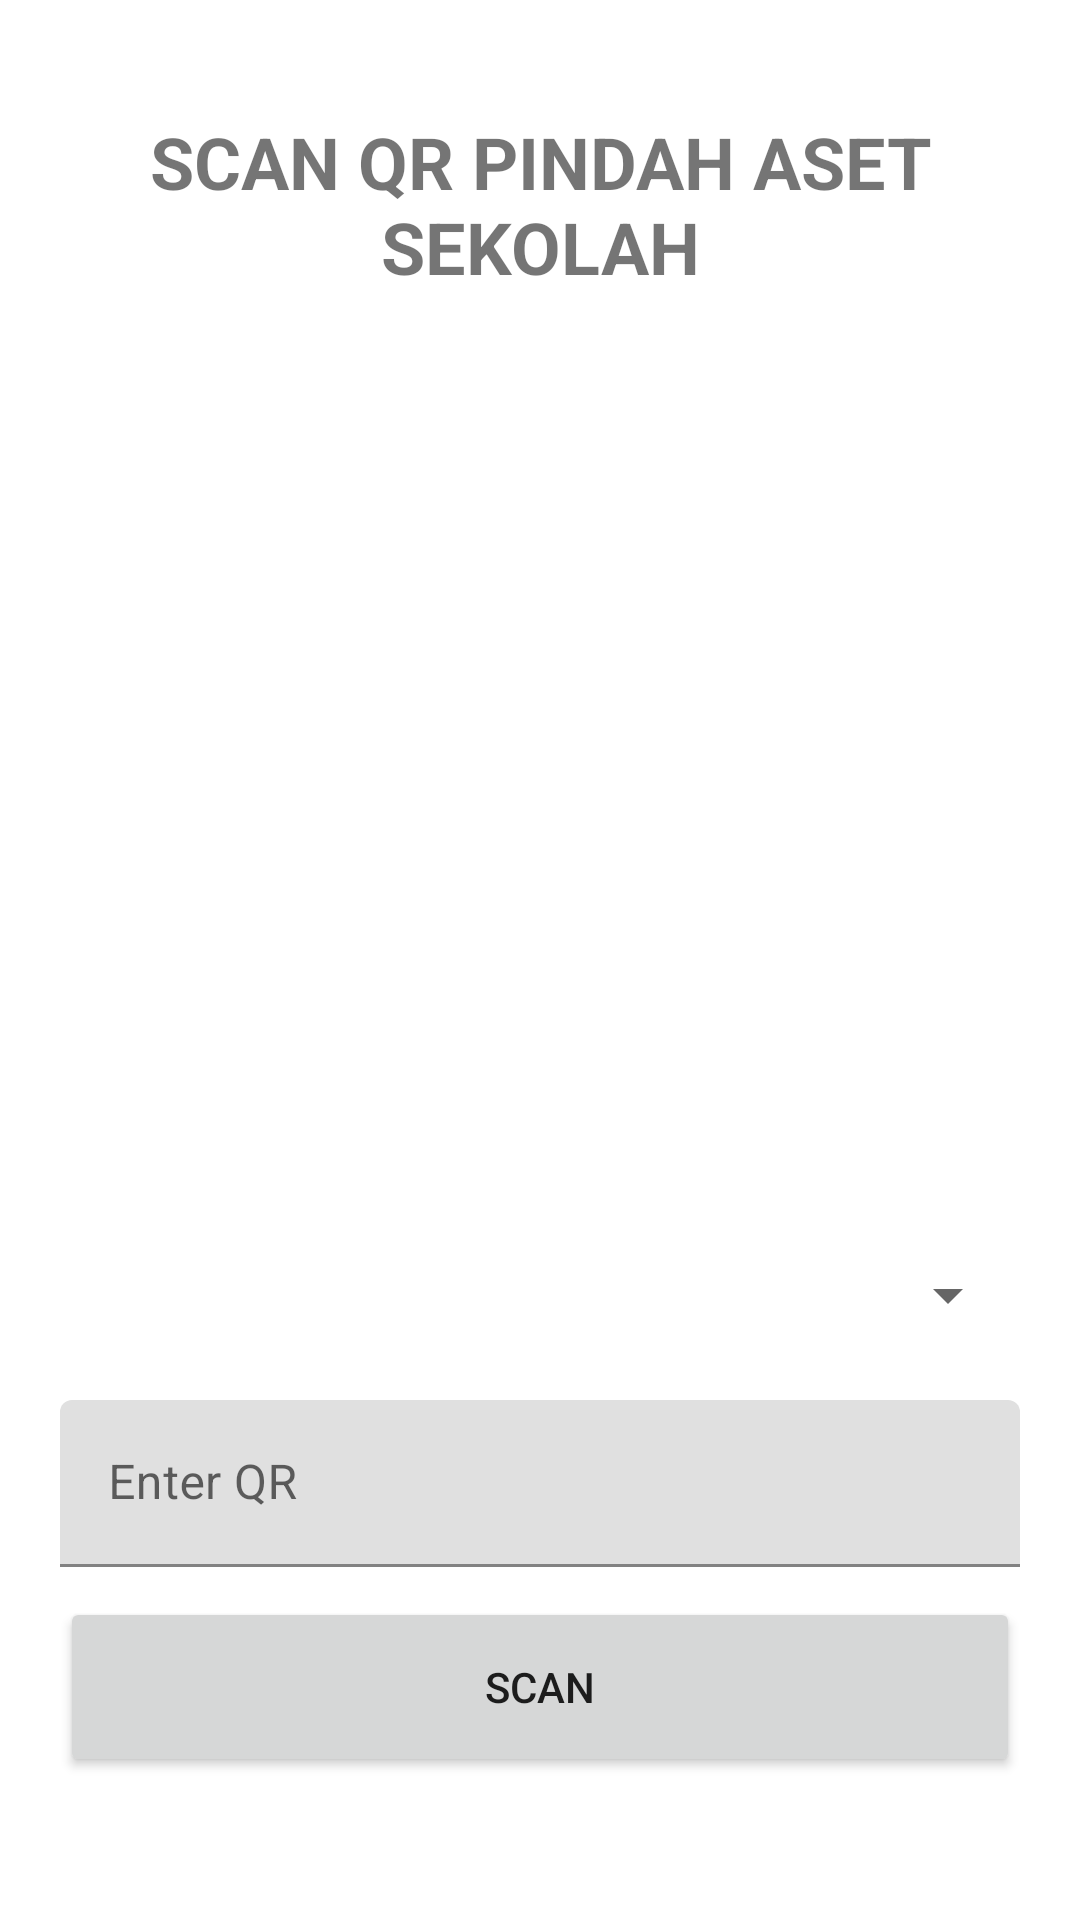

Produce the Android XML layout that renders to this screen, including the resource entries it uses.
<!-- AndroidManifest.xml: application theme Theme.ScanAsetSekolah -->
<!-- res/layout/activity_pindah.xml -->
<?xml version="1.0" encoding="utf-8"?>
<LinearLayout xmlns:android="http://schemas.android.com/apk/res/android"
    xmlns:app="http://schemas.android.com/apk/res-auto"
    xmlns:tools="http://schemas.android.com/tools"
    android:layout_width="match_parent"
    android:layout_height="match_parent"
    android:orientation="vertical"
    android:gravity="center"
    tools:context=".PindahActivity">

    <TextView
        android:text="SCAN QR PINDAH ASET SEKOLAH"
        android:textSize="24dp"
        android:textAlignment="center"
        android:textStyle="bold"
        android:layout_marginBottom="20dp"
        android:layout_width="match_parent"
        android:layout_height="wrap_content"/>

    <ImageView
        android:src="@drawable/baseline_camera_24"
        android:layout_marginStart="20dp"
        android:layout_marginEnd="20dp"
        android:layout_width="match_parent"
        android:id="@+id/image"
        android:layout_height="800px"/>

    <TextView
        android:id="@+id/textViewRuangan"
        android:layout_width="match_parent"
        android:layout_height="wrap_content"
        android:textSize="16sp"
        android:textStyle="bold" />


    <Spinner
        android:id="@+id/spinner_ruangan"
        android:layout_width="match_parent"
        android:layout_height="50dp"
        android:layout_marginStart="20dp"
        android:layout_marginEnd="20dp"
        android:layout_marginBottom="10dp"/>


    <com.google.android.material.textfield.TextInputLayout
        android:layout_width="match_parent"
        android:layout_marginStart="20dp"
        android:layout_marginEnd="20dp"
        android:layout_marginBottom="10dp"
        android:layout_height="wrap_content">
        <com.google.android.material.textfield.TextInputEditText
            android:layout_width="match_parent"
            android:layout_height="wrap_content"
            android:hint="Enter QR"
            android:id="@+id/txtResult"/>
    </com.google.android.material.textfield.TextInputLayout>


    <TextView
        android:id="@+id/error"
        android:layout_marginBottom="20dp"
        android:text="@string/error"
        android:textColor="@color/red"
        android:visibility="gone"
        android:layout_width="wrap_content"
        android:layout_height="wrap_content"/>

    <ProgressBar
        android:layout_width="wrap_content"
        android:id="@+id/loading"
        android:layout_marginBottom="20dp"
        android:visibility="gone"
        android:layout_height="wrap_content"/>

    <Button
        android:layout_marginStart="20dp"
        android:layout_marginEnd="20dp"
        android:layout_marginBottom="10dp"
        android:id="@+id/buttonScan"
        android:layout_width="match_parent"
        android:text="Scan"
        android:layout_height="60dp"/>

</LinearLayout>
<!-- resources referenced by this layout -->
<resources>
  <string name="error">Error</string>
  <style name="Theme.ScanAsetSekolah" parent="Theme.MaterialComponents.DayNight.DarkActionBar">
          
          <item name="colorPrimary">@color/purple_500</item>
          <item name="colorPrimaryVariant">@color/purple_700</item>
          <item name="colorOnPrimary">@color/white</item>
          
          <item name="colorSecondary">@color/teal_200</item>
          <item name="colorSecondaryVariant">@color/teal_700</item>
          <item name="colorOnSecondary">@color/black</item>
          
          <item name="android:statusBarColor">?attr/colorPrimaryVariant</item>
          
      </style>
  <!-- not gathered from this repository: default colours our renderer supplied (Android Studio template values) -->
  <color name="purple_500">#FF6200EE</color>
  <color name="purple_700">#FF3700B3</color>
  <color name="teal_200">#FF03DAC5</color>
  <color name="teal_700">#FF018786</color>
  <color name="black">#FF000000</color>
  <color name="white">#FFFFFFFF</color>
</resources>
